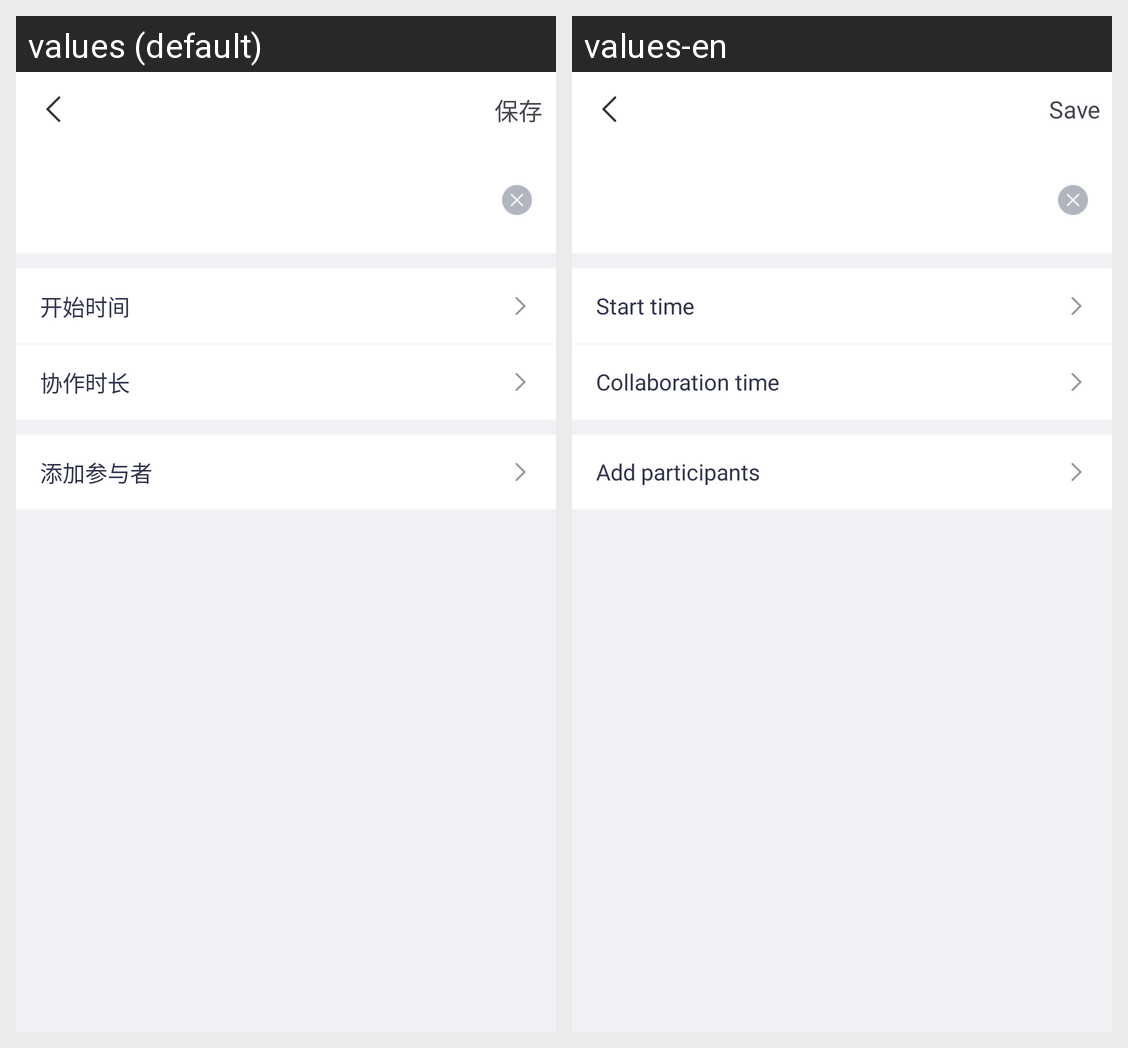

For this localized Android screen grid, give each drawn string resource with its value in every locale shown.
Android screen res/layout/activity_meeting_reserve.xml rendered under 2 locales, left to right: values (default), values-en. Device: Nexus 5 (rendered at 1080×1920; each locale shown at half size, 540×960, under a caption strip naming it); theme Theme.TeamhelperSDK.
Strings drawn on this screen, with the default value and each locale's value (text and hints the layout hard-codes, and strings that could not be matched under every locale, appear in the picture but are not listed):

meeting_save
  values: 保存
  values-en: Save

start_time
  values: 开始时间
  values-en: Start time

meeting_duration_long
  values: 协作时长
  values-en: Collaboration time

add_joiner
  values: 添加参与者
  values-en: Add participants
